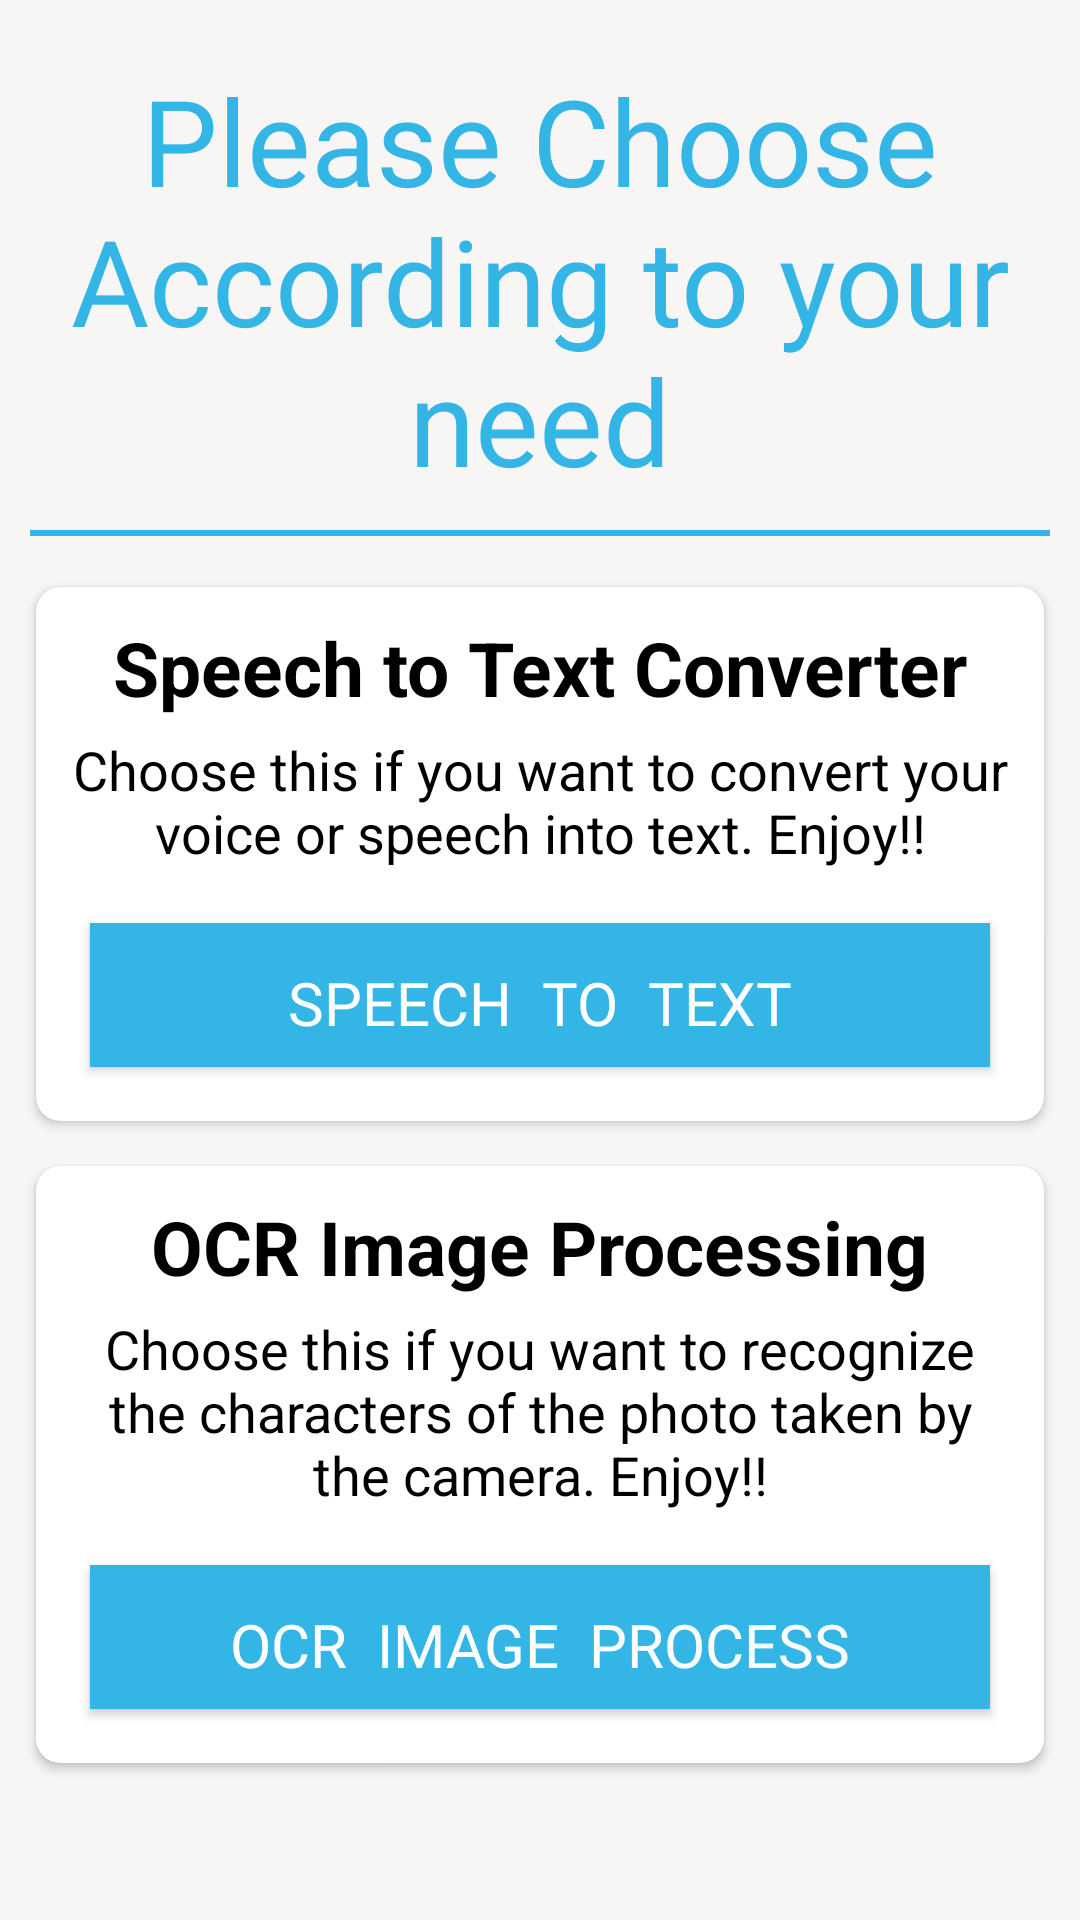

Here is an Android app screen rendered from its layout file. Give the layout XML and the strings, colors and styles it references.
<!-- AndroidManifest.xml: application theme AppTheme -->
<!-- res/layout/activity_main.xml -->
<?xml version="1.0" encoding="utf-8"?>

<RelativeLayout xmlns:android="http://schemas.android.com/apk/res/android"
    xmlns:app="http://schemas.android.com/apk/res-auto"
    xmlns:tools="http://schemas.android.com/tools"
    android:layout_width="match_parent"
    android:layout_height="match_parent"
    android:background="#F8F5F5"
    tools:context=".MainActivity">


    <TextView
        android:id="@+id/txtChooseText"
        android:layout_width="wrap_content"
        android:layout_height="wrap_content"
        android:layout_marginTop="10dp"
        android:fontFamily="@font/beyond_the_mountains"
        android:gravity="center_horizontal"
        android:padding="10dp"
        android:text="@string/please_choose_according_to_your_need"
        android:textColor="@color/colorPrimary"
        android:textSize="40sp" />

    <View
        android:id="@+id/view"
        android:layout_width="match_parent"
        android:layout_height="2dp"
        android:layout_below="@+id/txtChooseText"
        android:layout_marginLeft="10dp"
        android:layout_marginRight="10dp"
        android:layout_marginBottom="5dp"
        android:background="@color/colorPrimary" />

    <androidx.cardview.widget.CardView
        android:id="@+id/cardViewOne"
        android:layout_width="match_parent"
        android:layout_height="wrap_content"
        android:layout_below="@+id/view"
        android:layout_margin="12dp"
        android:background="#ffffff"
        android:elevation="2dp"
        android:padding="10dp"
        app:cardCornerRadius="8dp">

        <RelativeLayout
            android:layout_width="match_parent"
            android:layout_height="wrap_content"
            android:padding="10dp">

            <TextView
                android:id="@+id/txtHeadLineOne"
                android:layout_width="wrap_content"
                android:layout_height="wrap_content"
                android:layout_centerHorizontal="true"
                android:text="@string/speech_to_text_converter"
                android:textColor="#000000"
                android:textSize="25sp"
                android:textStyle="bold" />

            <TextView
                android:id="@+id/txtDescriptionOne"
                android:layout_width="wrap_content"
                android:layout_height="wrap_content"
                android:layout_below="@+id/txtHeadLineOne"
                android:layout_centerHorizontal="true"
                android:layout_marginTop="5dp"
                android:layout_marginBottom="10dp"
                android:gravity="center_horizontal"
                android:text="@string/choose_this_if_you_want_to_convert_your_voice_or_speech_into_text_enjoy"
                android:textColor="#000000"
                android:textSize="18sp" />

            <Button
                android:id="@+id/btnSpeechToText"
                android:layout_width="match_parent"
                android:layout_height="wrap_content"
                android:layout_below="@id/txtDescriptionOne"
                android:layout_margin="8dp"
                android:layout_marginBottom="10dp"
                android:background="@color/colorPrimary"
                android:fontFamily="@font/beyond_the_mountains"
                android:paddingTop="5dp"
                android:text="speech  to  text"
                android:textColor="#ffffff"
                android:textSize="20sp" />


        </RelativeLayout>
    </androidx.cardview.widget.CardView>

    <androidx.cardview.widget.CardView
        android:id="@+id/cardViewTwo"
        android:layout_width="match_parent"
        android:layout_height="wrap_content"
        android:layout_below="@+id/cardViewOne"
        android:layout_marginLeft="12dp"
        android:layout_marginTop="3dp"
        android:layout_marginRight="12dp"
        android:layout_marginBottom="12dp"
        android:background="#ffffff"
        android:elevation="2dp"
        android:padding="10dp"
        app:cardCornerRadius="8dp">

        <RelativeLayout
            android:layout_width="match_parent"
            android:layout_height="wrap_content"
            android:padding="10dp">

            <TextView
                android:id="@+id/txtHeadLineTwo"
                android:layout_width="wrap_content"
                android:layout_height="wrap_content"
                android:layout_centerHorizontal="true"
                android:text="@string/ocr_image_processing"
                android:textColor="#000000"
                android:textSize="25sp"
                android:textStyle="bold" />

            <TextView
                android:id="@+id/txtDescriptionTwo"
                android:layout_width="wrap_content"
                android:layout_height="wrap_content"
                android:layout_below="@+id/txtHeadLineTwo"
                android:layout_centerHorizontal="true"
                android:layout_marginTop="5dp"
                android:layout_marginBottom="10dp"
                android:gravity="center_horizontal"
                android:text="@string/choose_this_if_you_want_to_recognize_the_characters_of_the_photo_taken_by_the_camera_enjoy"
                android:textColor="#000000"
                android:textSize="18sp" />

            <Button
                android:id="@+id/btnOcrImage"
                android:layout_width="match_parent"
                android:layout_height="wrap_content"
                android:layout_below="@id/txtDescriptionTwo"
                android:layout_margin="8dp"
                android:layout_marginBottom="10dp"
                android:background="@color/colorPrimary"
                android:fontFamily="@font/beyond_the_mountains"
                android:paddingTop="5dp"
                android:text="ocr  image  process"
                android:textColor="#ffffff"
                android:textSize="20sp" />


        </RelativeLayout>
    </androidx.cardview.widget.CardView>


</RelativeLayout>
<!-- resources referenced by this layout -->
<resources>
  <color name="colorPrimary">#ff33b5e5</color>
  <string name="choose_this_if_you_want_to_convert_your_voice_or_speech_into_text_enjoy">Choose this if you want to convert your voice or speech into text. Enjoy!!</string>
  <string name="choose_this_if_you_want_to_recognize_the_characters_of_the_photo_taken_by_the_camera_enjoy">Choose this if you want to recognize the characters of the photo taken by the camera. Enjoy!!</string>
  <string name="ocr_image_processing">OCR Image Processing</string>
  <string name="please_choose_according_to_your_need">Please Choose According to your need</string>
  <string name="speech_to_text_converter">Speech to Text Converter</string>
  <style name="AppTheme" parent="Theme.AppCompat.Light.DarkActionBar">
          
          <item name="colorPrimary">@color/colorPrimary</item>
          <item name="colorPrimaryDark">@color/colorPrimaryDark</item>
          <item name="colorAccent">@color/colorAccent</item>
      </style>
  <color name="colorPrimaryDark">#ff33b5e5</color>
  <color name="colorAccent">#03DAC5</color>
</resources>
